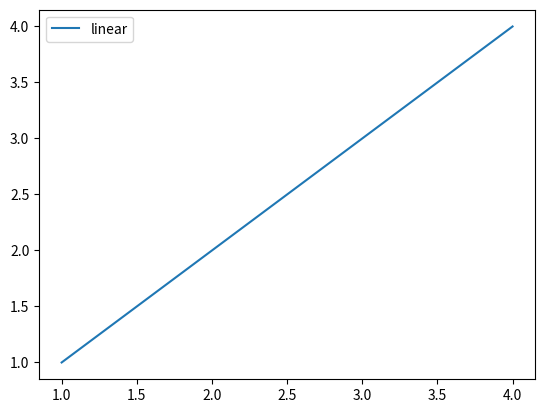

Generate this figure with matplotlib:
import matplotlib.pyplot as plt
import numpy as np

# Prepare the data
x = np.linspace(0, 10, 100)

print(x)

print(type(x))

# Plot the data
plt.plot([1,2,4], [1,2,4], label='linear')

# Add a legend
plt.legend()

# Show the plot
plt.show()